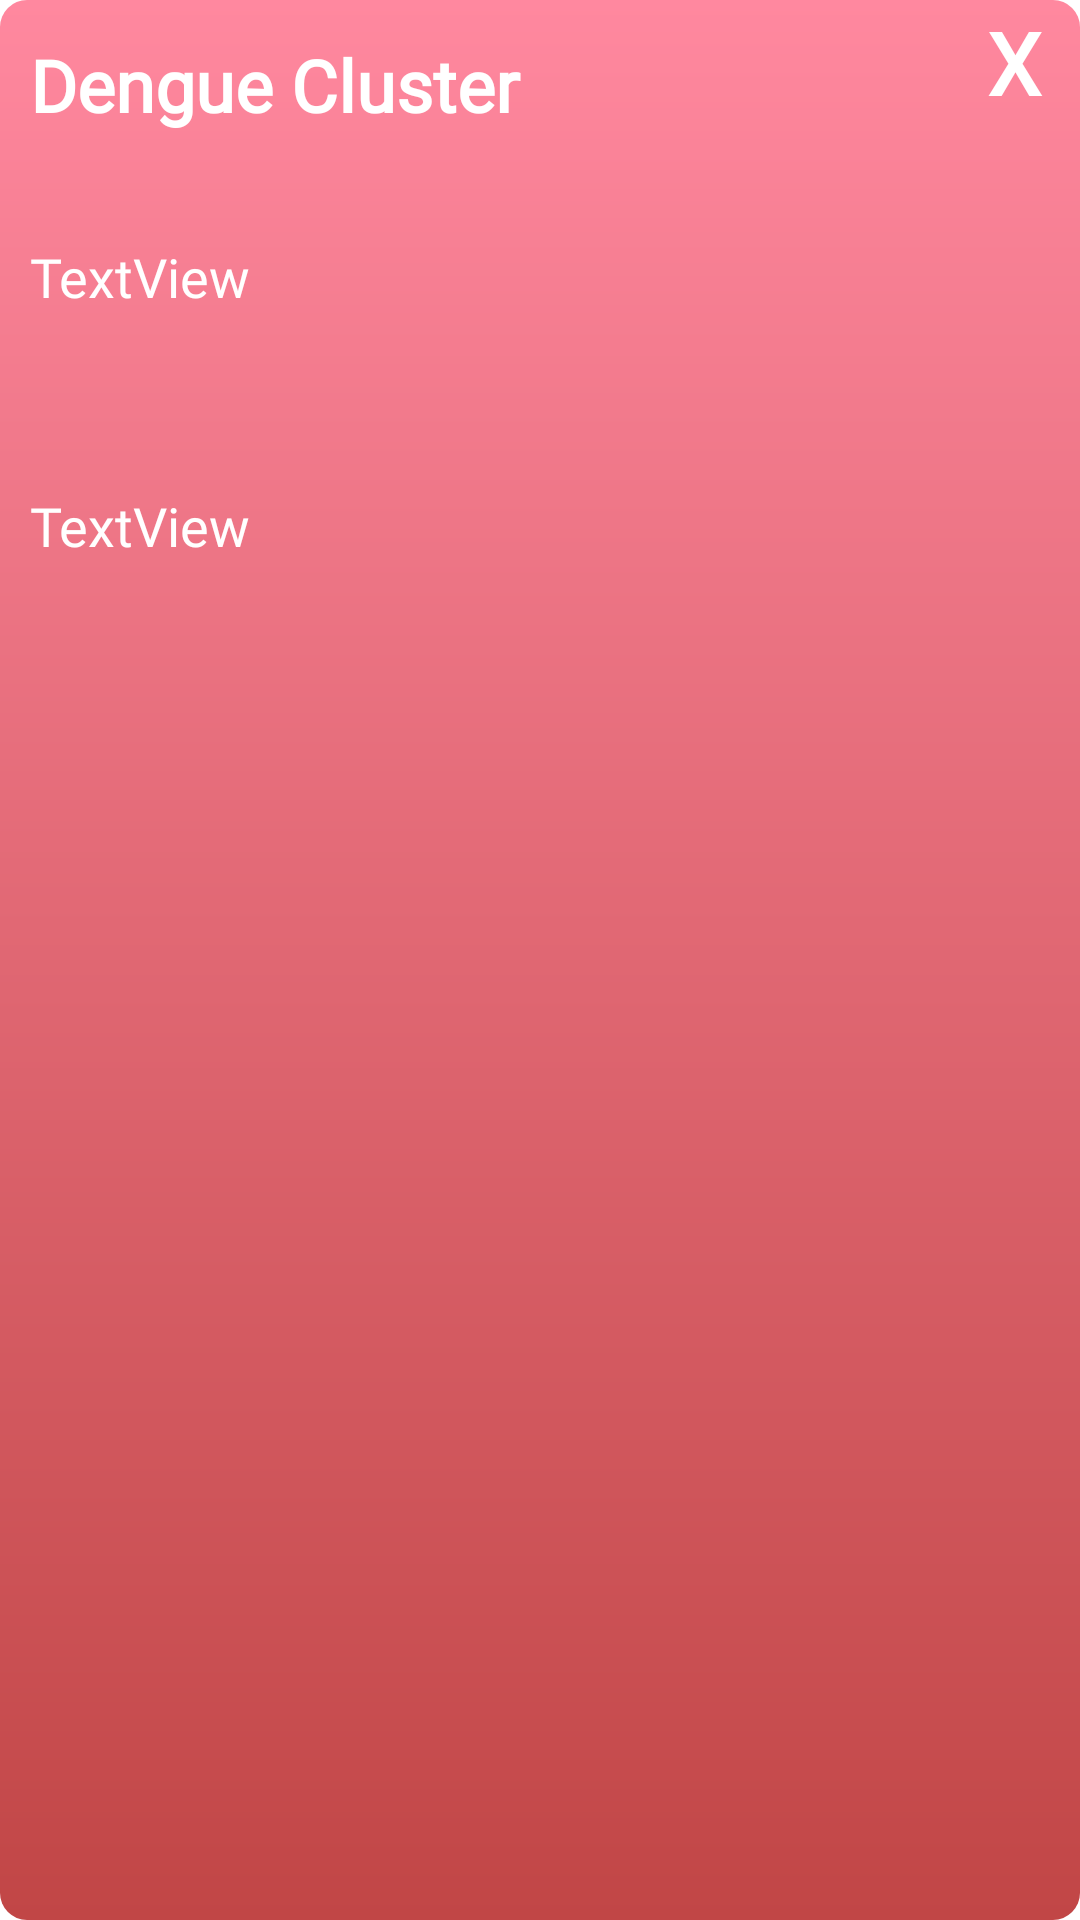

Android layout source for this screen:
<!-- AndroidManifest.xml: application theme Theme.CZ2006 -->
<!-- res/layout/clusterpopactivity.xml -->
<RelativeLayout xmlns:android="http://schemas.android.com/apk/res/android"
    android:id="@+id/clusterPop"
    android:layout_width="match_parent"
    android:layout_height="match_parent"
    android:orientation="horizontal"
    android:theme="@style/AppTheme.PopMe"
    android:background="@drawable/clusterpop_bg">

    <Button
        android:id="@+id/btn_close"
        android:layout_width="wrap_content"
        android:layout_height="wrap_content"
        android:layout_alignParentRight="true"
        android:layout_marginLeft="10dp"
        android:layout_marginRight="12dp"
        android:background="#00FFFFFF"
        android:gravity="end"
        android:text="X"
        android:textAlignment="textEnd"
        android:textColor="#FFFFFF"
        android:textSize="30dp" />

    <TextView
        android:id="@+id/txtDesc"
        android:layout_width="match_parent"
        android:layout_height="64dp"
        android:layout_marginLeft="10dp"
        android:layout_marginTop="80dp"
        android:fontFamily="@font/arbutus_slab"
        android:text="TextView"
        android:textColor="#FFFFFF"
        android:textSize="18sp" />

    <TextView
        android:id="@+id/txtCS"
        android:layout_width="match_parent"
        android:layout_height="64dp"
        android:layout_marginLeft="10dp"
        android:layout_marginTop="163dp"
        android:fontFamily="@font/arbutus_slab"
        android:text="TextView"
        android:textColor="#FFFFFF"
        android:textSize="18sp" />

    <TextView
        android:id="@+id/txtTitle"
        android:layout_width="300dp"
        android:layout_height="64dp"
        android:layout_marginLeft="10dp"
        android:layout_marginTop="12dp"
        android:fontFamily="@font/arbutus_slab"
        android:text="Dengue Cluster"
        android:textColor="#FFFFFF"
        android:textSize="24sp"
        android:textStyle="bold" />

</RelativeLayout>
<!-- resources referenced by this layout -->
<resources>
  <!-- drawable clusterpop_bg (drawable) -->
  <?xml version="1.0" encoding="utf-8"?>
  <shape xmlns:android="http://schemas.android.com/apk/res/android">
  
      <gradient
          android:startColor="#FF889F"
          android:endColor="#C14646"
          android:angle="270"
          />
  
      <corners
          android:radius="9dp"
          />
  
  </shape>
  <style name="AppTheme.PopMe">
  
          <item name="android:windowIsTranslucent">true</item>
          <item name="android:windowCloseOnTouchOutside">true</item>
  
      </style>
  <style name="Theme.CZ2006" parent="Theme.MaterialComponents.DayNight.DarkActionBar">
          
          <item name="colorPrimary">@color/red</item>
          <item name="colorPrimaryVariant">@color/red</item>
          <item name="colorOnPrimary">@color/white</item>
          
          <item name="colorSecondary">@color/pink</item>
          <item name="colorSecondaryVariant">@color/pink</item>
          <item name="colorOnSecondary">@color/black</item>
          
          <item name="android:statusBarColor" tools:targetApi="l">?attr/colorPrimaryVariant</item>
          
      </style>
  <color name="red">#9A4848</color>
  <color name="white">#FFFFFFFF</color>
  <color name="pink">#F6C6C6</color>
  <color name="black">#FF000000</color>
</resources>
